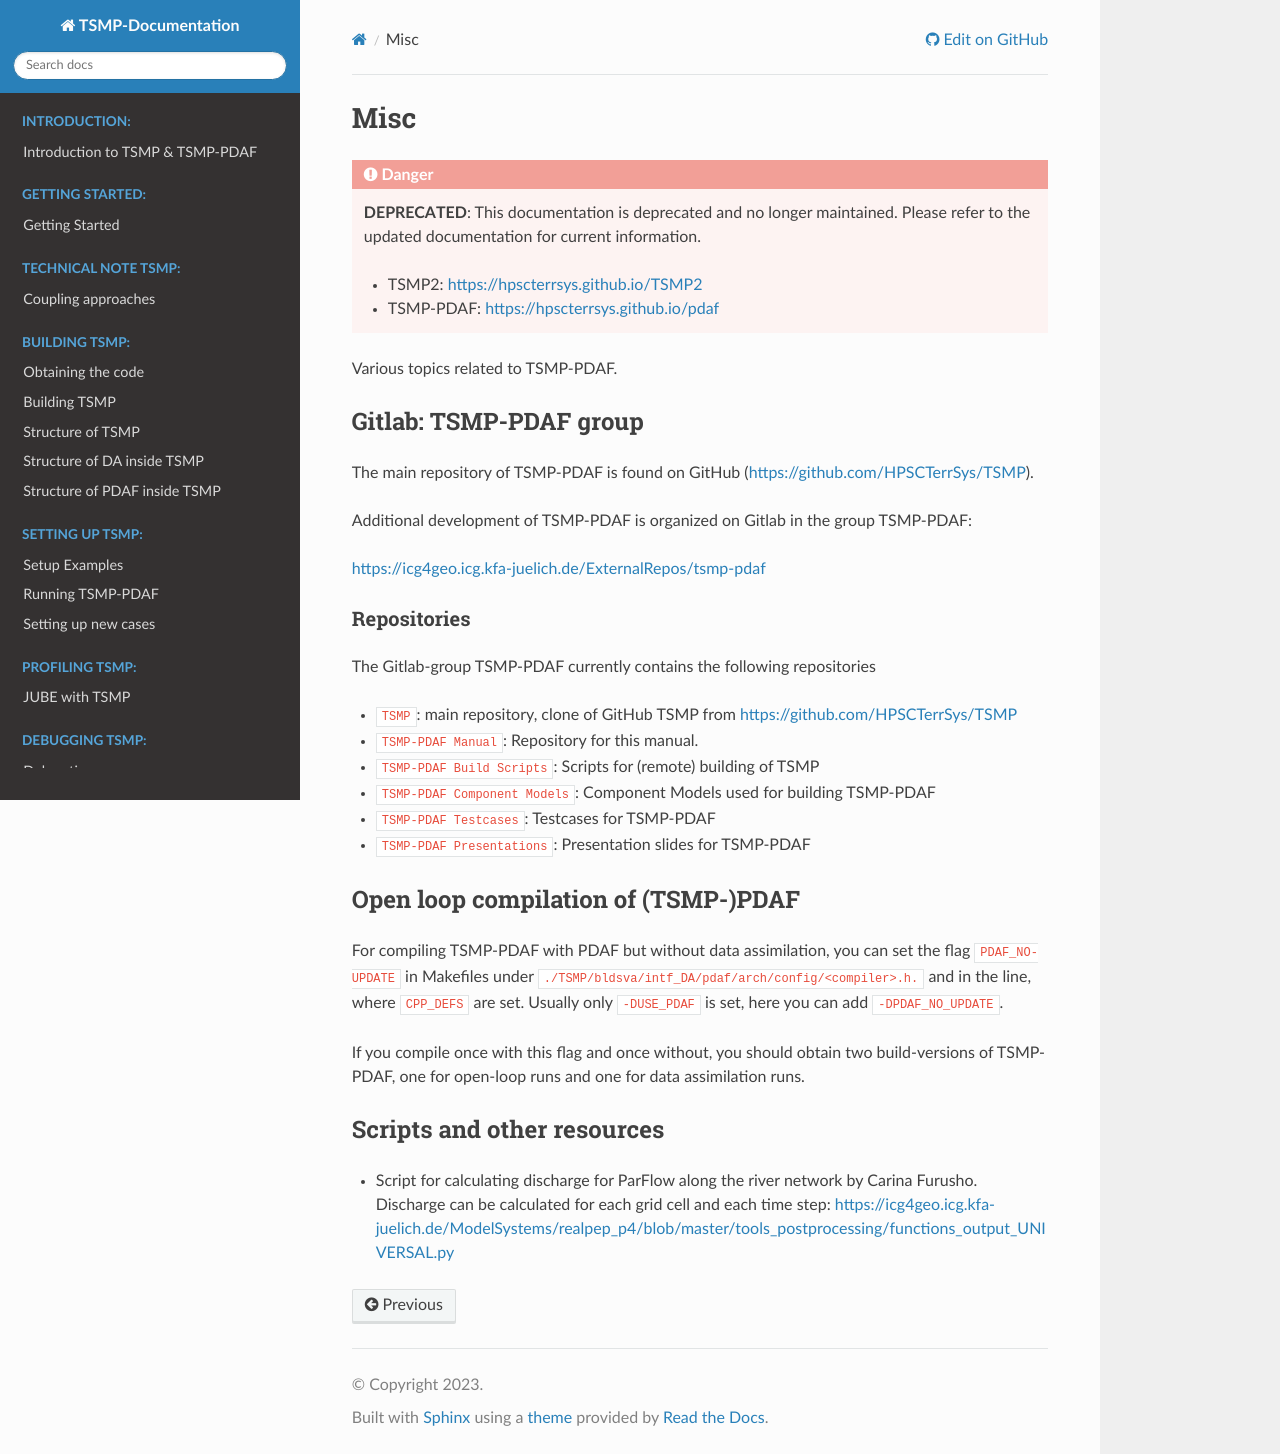

repository: HPSCTerrSys/TSMP · page: content/misc/misc.html · generator: sphinx

# Misc #

Various topics related to TSMP-PDAF.

## Gitlab: TSMP-PDAF group ##

The main repository of TSMP-PDAF is found on GitHub
([https://github.com/HPSCTerrSys/TSMP](https://github.com/HPSCTerrSys/TSMP)).

Additional development of TSMP-PDAF is organized on Gitlab in the
group TSMP-PDAF:

[https://icg4geo.icg.kfa-juelich.de/ExternalRepos/tsmp-pdaf](https://icg4geo.icg.kfa-juelich.de/ExternalRepos/tsmp-pdaf)

### Repositories ###

The Gitlab-group TSMP-PDAF currently contains the following
repositories

- `TSMP`: main repository, clone of GitHub TSMP from
  [https://github.com/HPSCTerrSys/TSMP](https://github.com/HPSCTerrSys/TSMP)
- `TSMP-PDAF Manual`: Repository for this manual.
- `TSMP-PDAF Build Scripts`: Scripts for (remote) building of TSMP
- `TSMP-PDAF Component Models`: Component Models used for building TSMP-PDAF
- `TSMP-PDAF Testcases`: Testcases for TSMP-PDAF
- `TSMP-PDAF Presentations`: Presentation slides for TSMP-PDAF

## Open loop compilation of (TSMP-)PDAF ##

For compiling TSMP-PDAF with PDAF but without data assimilation, you
can set the flag `PDAF_NO-UPDATE` in Makefiles under
`./TSMP/bldsva/intf_DA/pdaf/arch/config/<compiler>.h.`
and in the line, where `CPP_DEFS` are set. Usually only `-DUSE_PDAF`
is set, here you can add `-DPDAF_NO_UPDATE`.

If you compile once with this flag and once without, you should obtain
two build-versions of TSMP-PDAF, one for open-loop runs and one for
data assimilation runs.

## Scripts and other resources ##

- Script for calculating discharge for ParFlow along the river network
by Carina Furusho. Discharge can be calculated for each grid cell and
each time step:
<https://icg4geo.icg.kfa-juelich.de/ModelSystems/realpep_p4/blob/master/tools_postprocessing/functions_output_UNIVERSAL.py>
